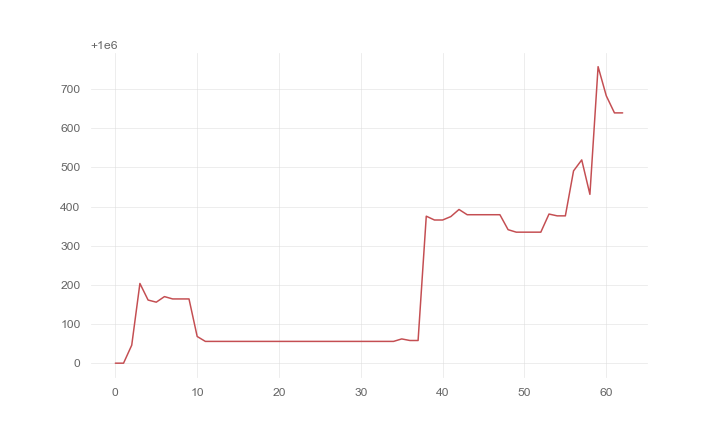

The table this chart was drawn from, first rows:
, 0
0, 1000000
1, 1000000
2, 1000046
3, 1000204
4, 1000161
5, 1000156
6, 1000170
7, 1000164
8, 1000164
9, 1000164
10, 1000068
11, 1000056
12, 1000056
13, 1000056
14, 1000056
15, 1000056
16, 1000056
17, 1000056
18, 1000056
19, 1000056
20, 1000056
21, 1000056
22, 1000056
23, 1000056
24, 1000056
25, 1000056
26, 1000056
27, 1000056
28, 1000056
29, 1000056
30, 1000056
31, 1000056
32, 1000056
33, 1000056
34, 1000056
35, 1000062
36, 1000058
37, 1000058
38, 1000375
39, 1000366
40, 1000366
41, 1000374
42, 1000393
43, 1000379
44, 1000379
45, 1000379
46, 1000379
47, 1000379
48, 1000341
49, 1000335
50, 1000335
51, 1000335
52, 1000335
53, 1000381
54, 1000376
55, 1000376
56, 1000491
57, 1000519
58, 1000431
59, 1000757
... 3 more rows
